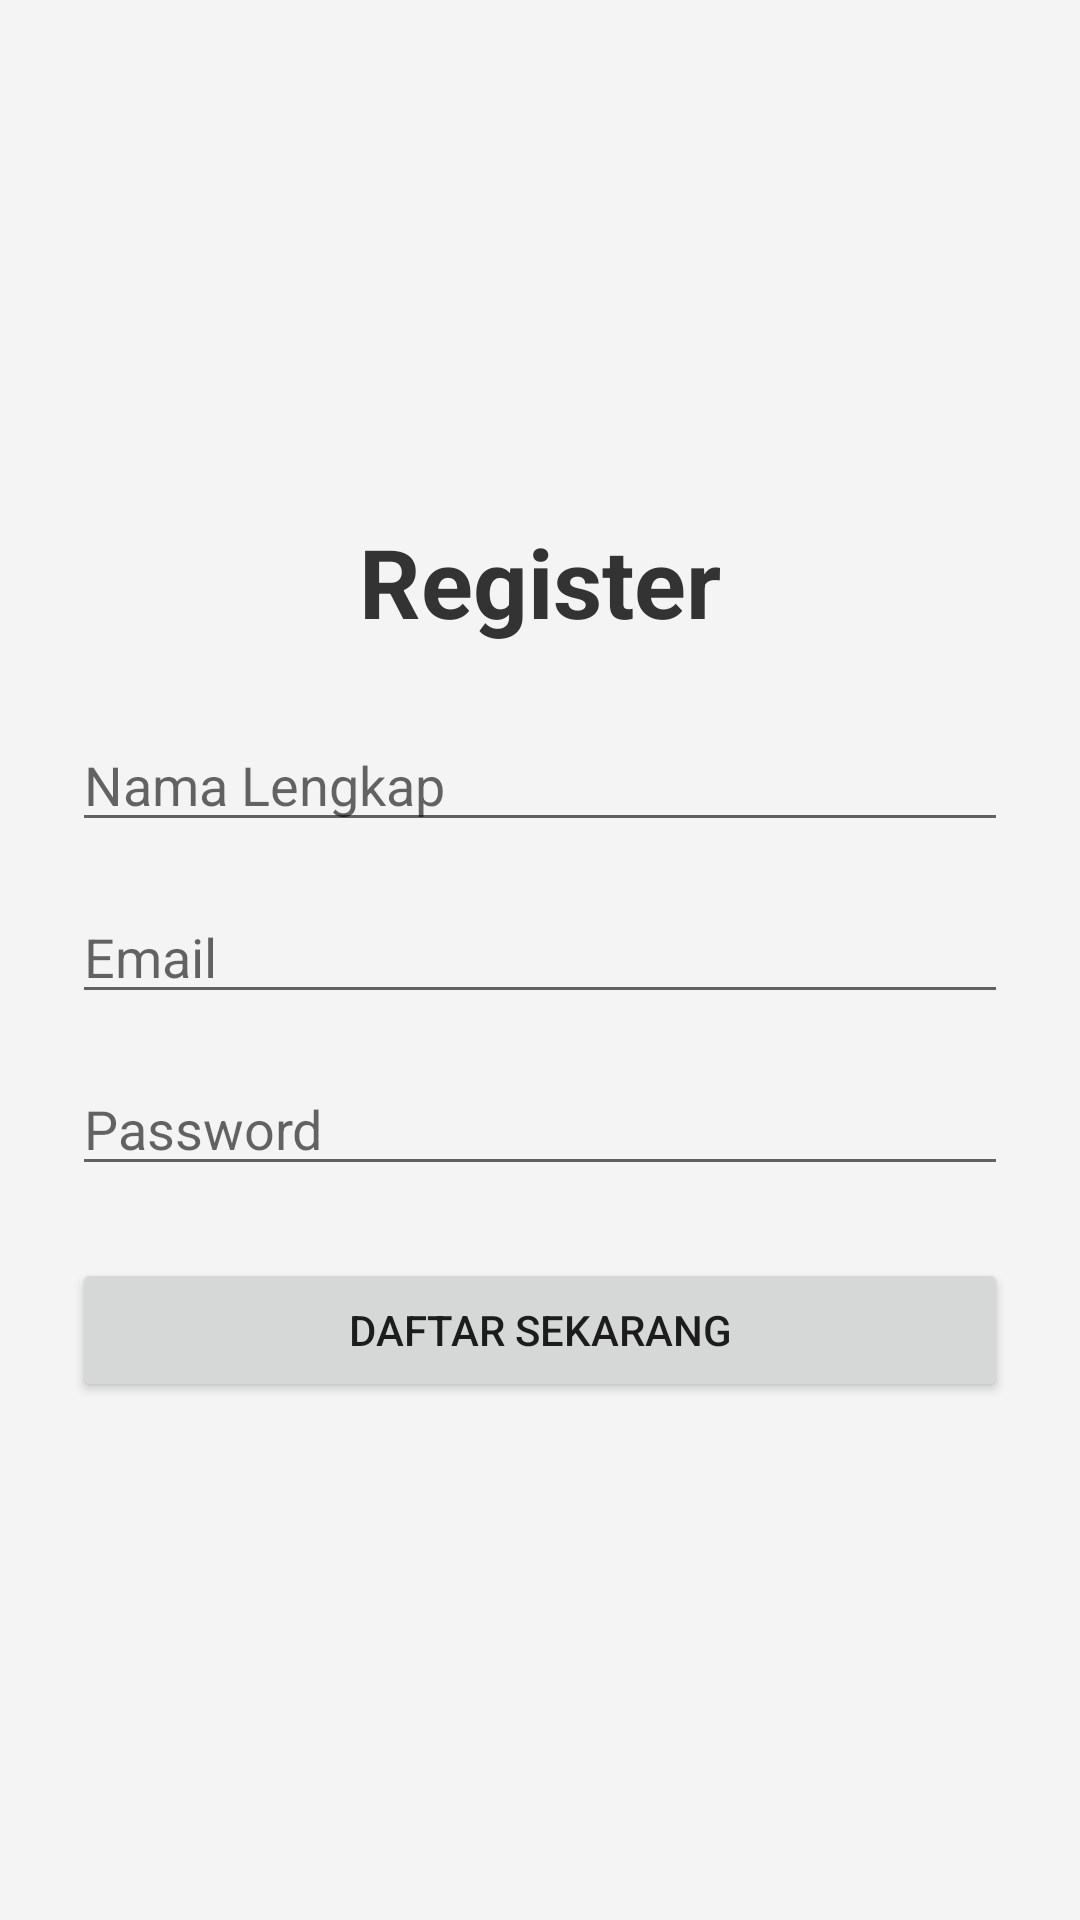

Layout XML and referenced resources for this Android screen:
<!-- AndroidManifest.xml: application theme Theme.AppCompat.Light.NoActionBar -->
<!-- res/layout/activity_register.xml -->
<?xml version="1.0" encoding="utf-8"?>
<LinearLayout xmlns:android="http://schemas.android.com/apk/res/android"
    android:layout_width="match_parent"
    android:layout_height="match_parent"
    android:orientation="vertical"
    android:padding="24dp"
    android:gravity="center"
    android:background="#F4F4F4">

    <TextView
        android:layout_width="wrap_content"
        android:layout_height="wrap_content"
        android:text="Register"
        android:textSize="32sp"
        android:textColor="#333333"
        android:textStyle="bold" />

    <EditText
        android:id="@+id/etName"
        android:layout_width="match_parent"
        android:layout_height="wrap_content"
        android:hint="Nama Lengkap"
        android:inputType="textPersonName"
        android:autofillHints="name"
        android:layout_marginTop="24dp" />

    <EditText
        android:id="@+id/etEmail"
        android:layout_width="match_parent"
        android:layout_height="wrap_content"
        android:hint="Email"
        android:inputType="textEmailAddress"
        android:autofillHints="emailAddress"
        android:layout_marginTop="16dp" />

    <EditText
        android:id="@+id/etPassword"
        android:layout_width="match_parent"
        android:layout_height="wrap_content"
        android:hint="Password"
        android:inputType="textPassword"
        android:autofillHints="password"
        android:layout_marginTop="16dp" />

    <Button
        android:id="@+id/btnRegister"
        android:layout_width="match_parent"
        android:layout_height="wrap_content"
        android:text="DAFTAR SEKARANG"
        android:layout_marginTop="24dp" />

</LinearLayout>
<!-- resources referenced by this layout -->
<resources>

</resources>
